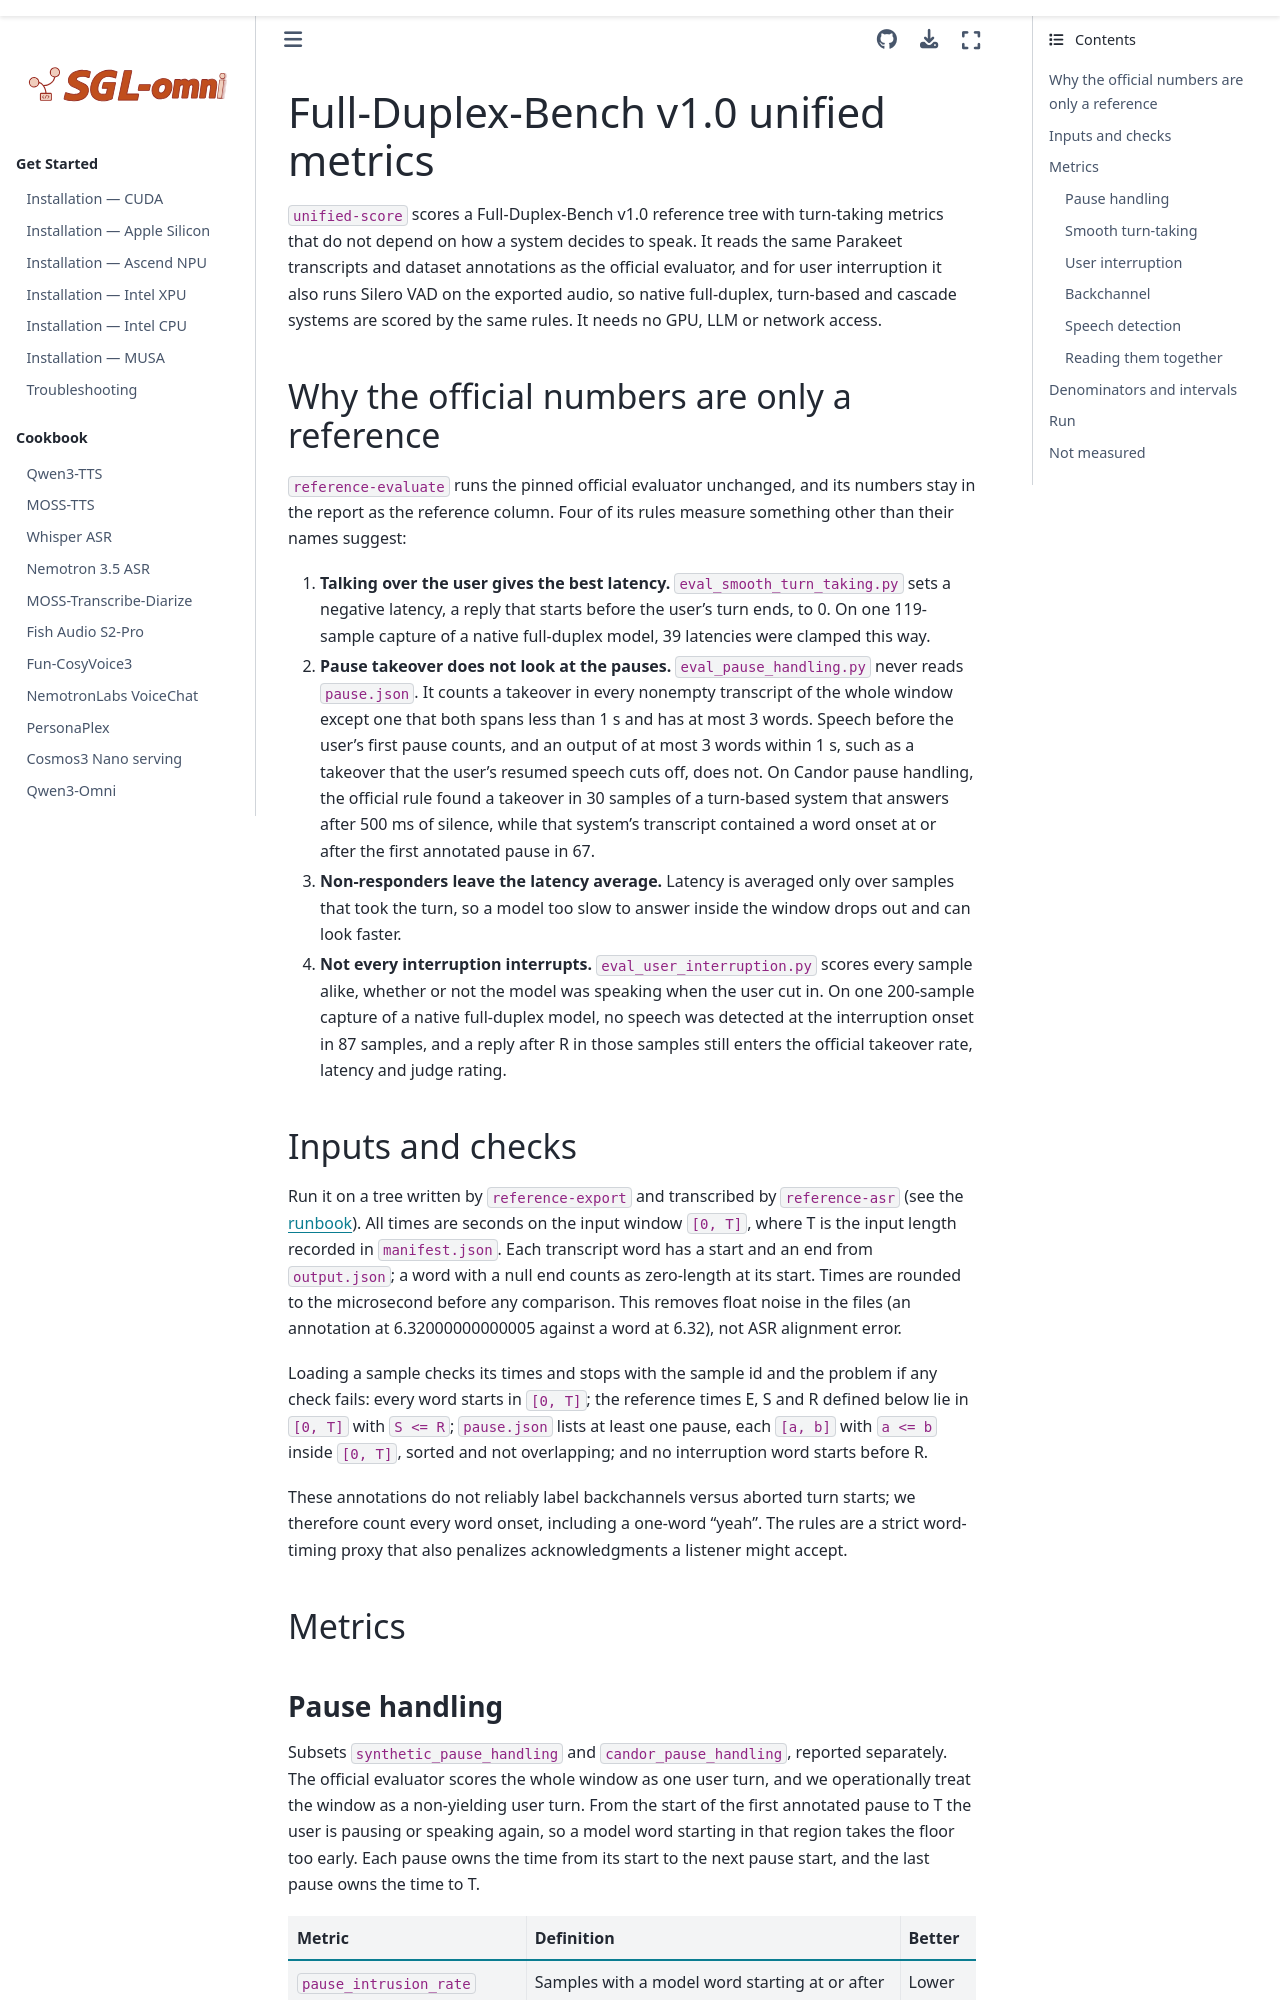

repository: sanqiannianyiqian/sglang-omni · page: developer_reference/full_duplex_metrics.html · generator: sphinx

# Full-Duplex-Bench v1.0 unified metrics

`unified-score` scores a Full-Duplex-Bench v1.0 reference tree with turn-taking metrics that do not depend on how a system decides to speak. It reads the same Parakeet transcripts and dataset annotations as the official evaluator, and for user interruption it also runs Silero VAD on the exported audio, so native full-duplex, turn-based and cascade systems are scored by the same rules. It needs no GPU, LLM or network access.

## Why the official numbers are only a reference

`reference-evaluate` runs the pinned official evaluator unchanged, and its numbers stay in the report as the reference column. Four of its rules measure something other than their names suggest:

1. **Talking over the user gives the best latency.** `eval_smooth_turn_taking.py` sets a negative latency, a reply that starts before the user's turn ends, to 0. On one 119-sample capture of a native full-duplex model, 39 latencies were clamped this way.
2. **Pause takeover does not look at the pauses.** `eval_pause_handling.py` never reads `pause.json`. It counts a takeover in every nonempty transcript of the whole window except one that both spans less than 1 s and has at most 3 words. Speech before the user's first pause counts, and an output of at most 3 words within 1 s, such as a takeover that the user's resumed speech cuts off, does not. On Candor pause handling, the official rule found a takeover in 30 samples of a turn-based system that answers after 500 ms of silence, while that system's transcript contained a word onset at or after the first annotated pause in 67.
3. **Non-responders leave the latency average.** Latency is averaged only over samples that took the turn, so a model too slow to answer inside the window drops out and can look faster.
4. **Not every interruption interrupts.** `eval_user_interruption.py` scores every sample alike, whether or not the model was speaking when the user cut in. On one 200-sample capture of a native full-duplex model, no speech was detected at the interruption onset in 87 samples, and a reply after R in those samples still enters the official takeover rate, latency and judge rating.

## Inputs and checks

Run it on a tree written by `reference-export` and transcribed by `reference-asr` (see the [runbook](full_duplex_bench.md)). All times are seconds on the input window `[0, T]`, where T is the input length recorded in `manifest.json`. Each transcript word has a start and an end from `output.json`; a word with a null end counts as zero-length at its start. Times are rounded to the microsecond before any comparison. This removes float noise in the files (an annotation at 6.32000000000005 against a word at 6.32), not ASR alignment error.

Loading a sample checks its times and stops with the sample id and the problem if any check fails: every word starts in `[0, T]`; the reference times E, S and R defined below lie in `[0, T]` with `S <= R`; `pause.json` lists at least one pause, each `[a, b]` with `a <= b` inside `[0, T]`, sorted and not overlapping; and no interruption word starts before R.

These annotations do not reliably label backchannels versus aborted turn starts; we therefore count every word onset, including a one-word "yeah". The rules are a strict word-timing proxy that also penalizes acknowledgments a listener might accept.

## Metrics
